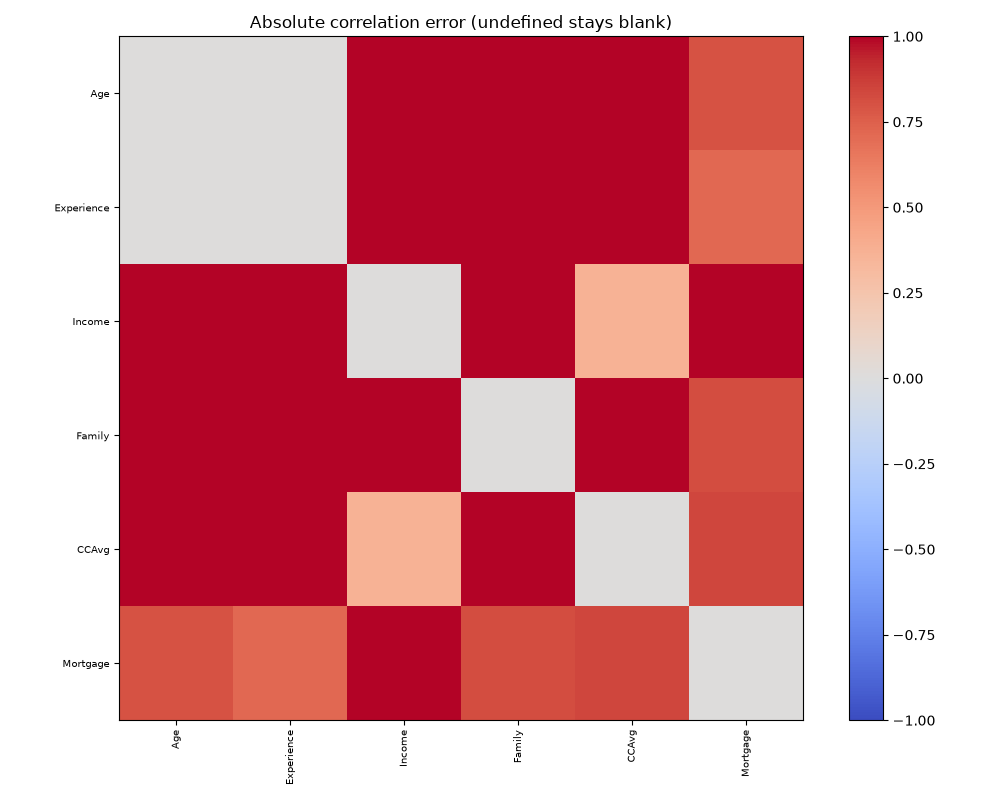

Values plotted in this chart, from the file beside it:
, Age, Experience, Income, Family, CCAvg, Mortgage
Age, 0.0, 0.005686, 1.041, 1.029, 1.034, 0.8013
Experience, 0.005686, 0.0, 1.025, 1.013, 1.039, 0.7127
Income, 1.041, 1.025, 0.0, 1.148, 0.3662, 0.9973
Family, 1.029, 1.013, 1.148, 0.0, 1.076, 0.8139
CCAvg, 1.034, 1.039, 0.3662, 1.076, 0.0, 0.8372
Mortgage, 0.8013, 0.7127, 0.9973, 0.8139, 0.8372, 0.0
